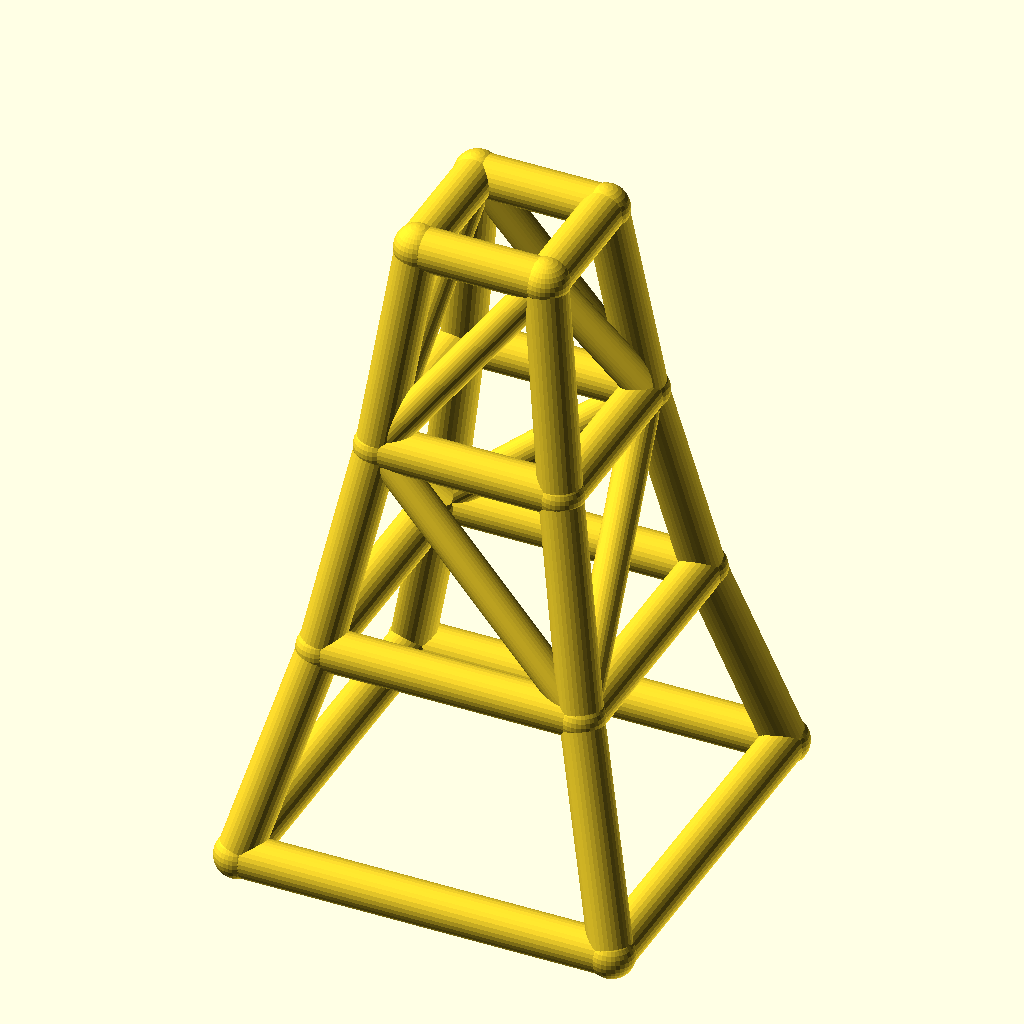
Cell 1: the model at its default parameters.
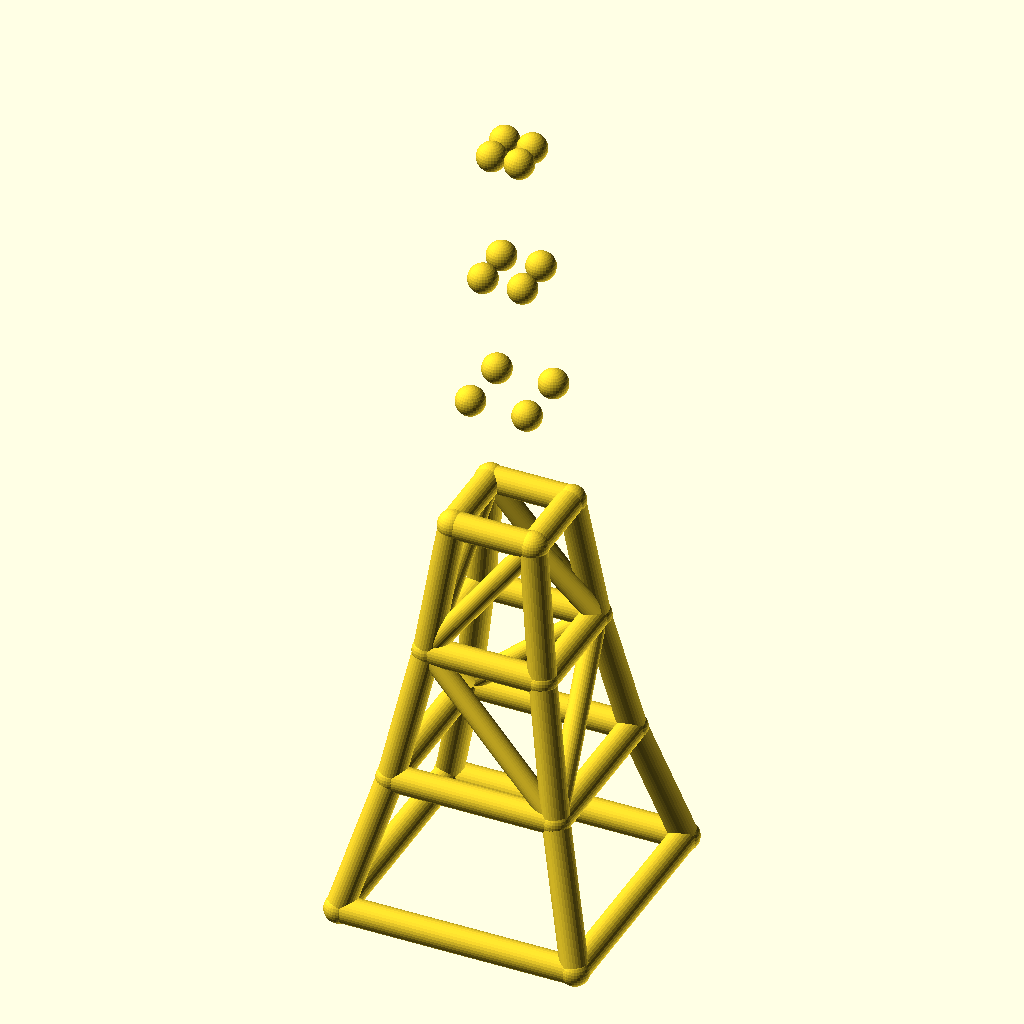
Cell 2: the same model with levels = 6.
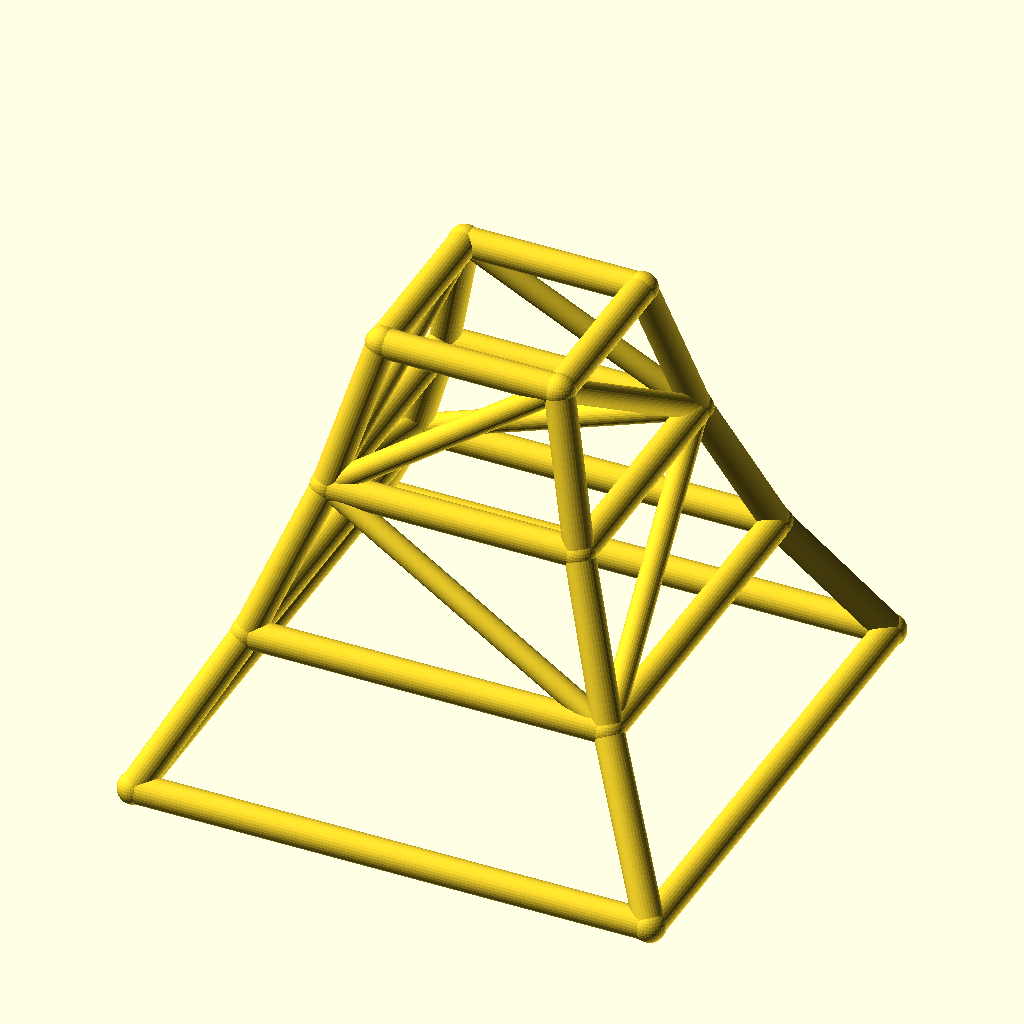
Cell 3: base_w = 160 (everything else at default).
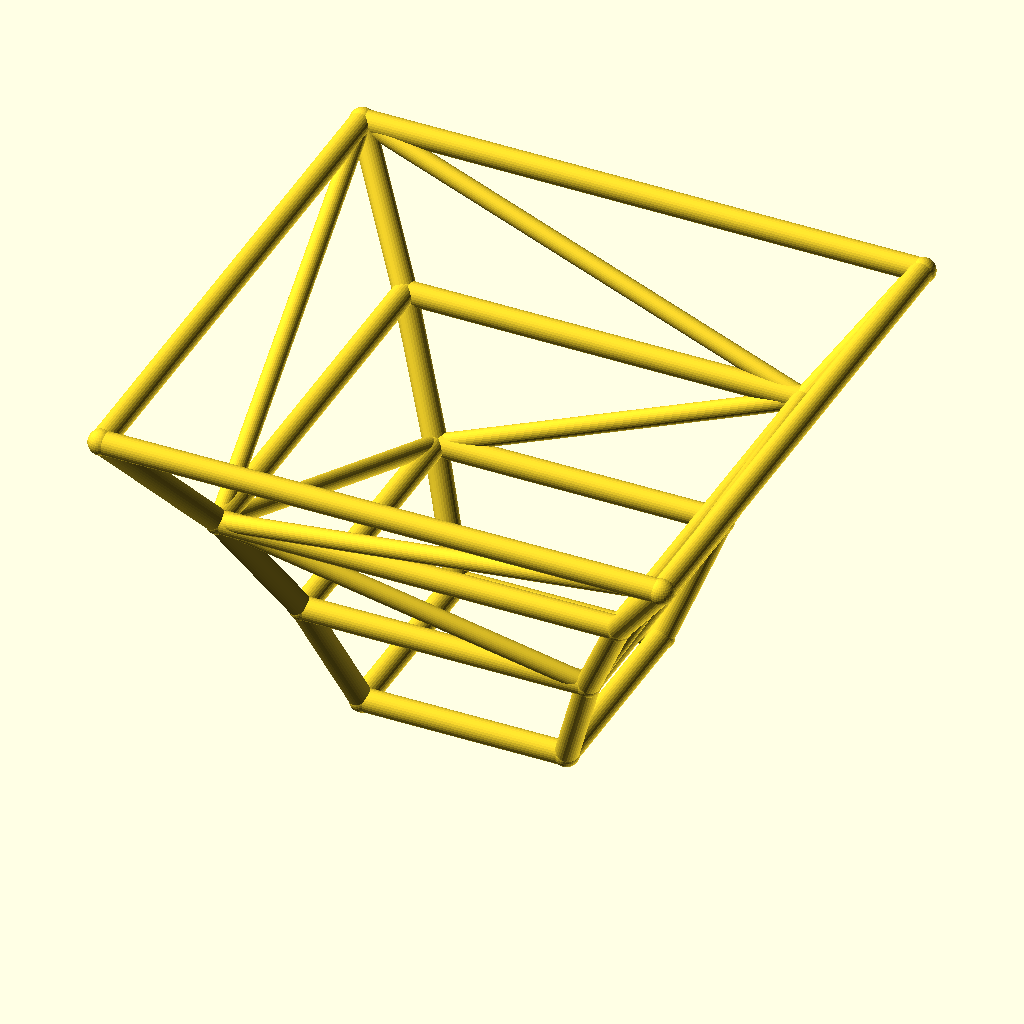
Cell 4: taper = 1.4 (everything else at default).
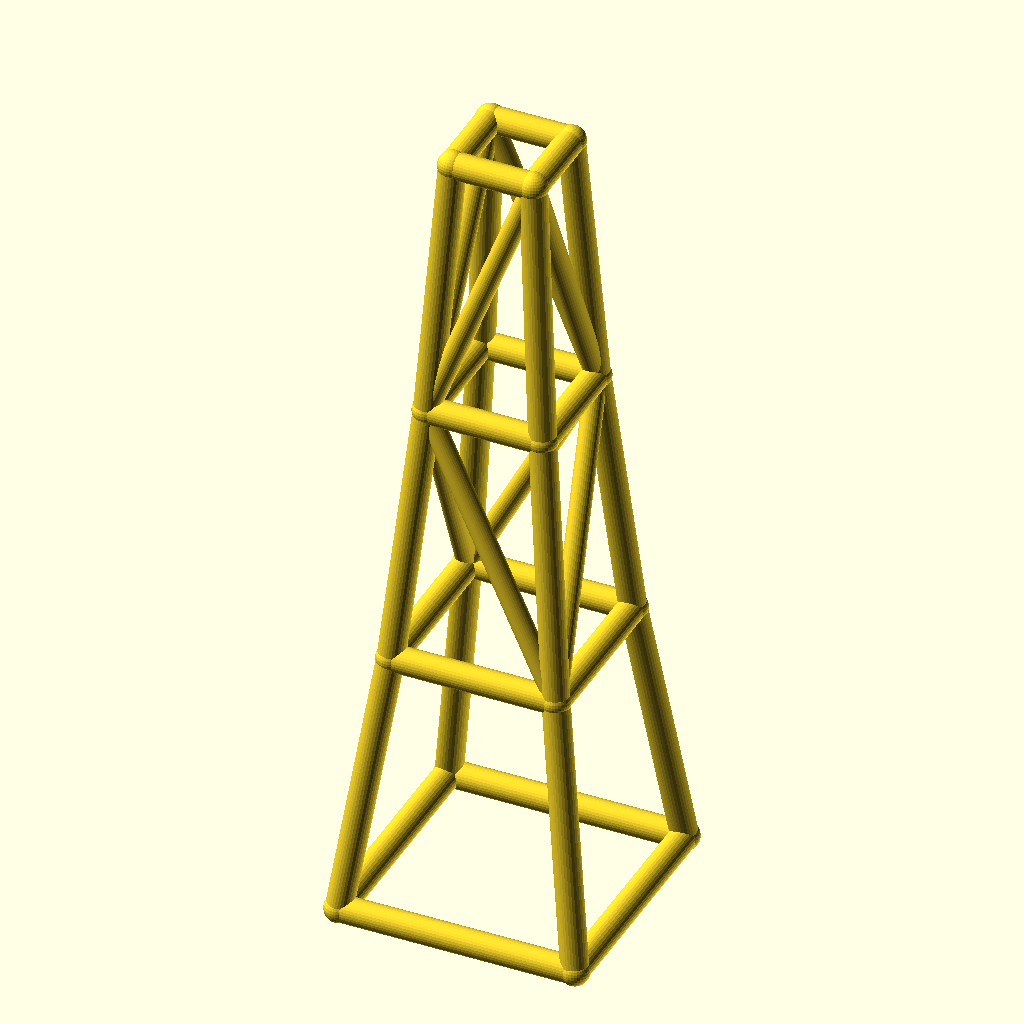
Cell 5: the same model with level_h = 90.
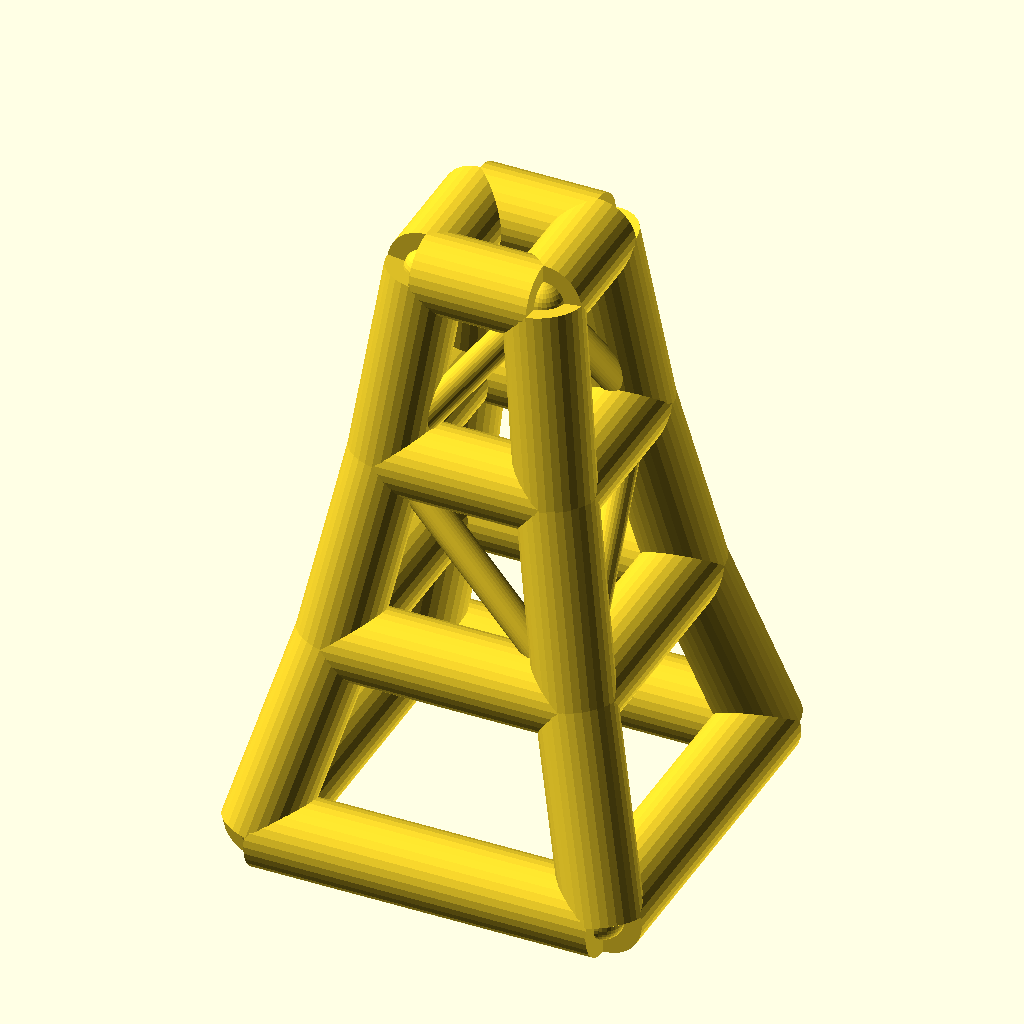
Cell 6: the same model with leg_r = 9.
The same orthographic view direction (rotation 55°, 0°, 25°; colour scheme Cornfield) for every cell, with the view re-fitted per cell, so scale and position can differ between cells.
OpenSCAD source file optional_data/data/wire2/masttowers/scene_0171.scad:
$fn = 32;

// ----------------------------------------------------------------------
// Tapered four-leg tower: 3 levels, base 80 mm, taper 0.7 per level
// ----------------------------------------------------------------------

// --- parameters (mm) ---
levels = 3;               // number of tower levels
base_w = 80;              // bottom ring width (X and Y)
taper = 0.7;              // ring width multiplier per level
level_h = 45;             // height of one level
leg_r = 4.5;              // leg / ring member radius
brace_r = 3.5;            // diagonal brace radius
joint_r = 4.9;            // joint ball radius

bbox_x = base_w + 2 * joint_r;  // overall X, joints included
bbox_y = base_w + 2 * joint_r;  // overall Y, joints included
bbox_z = levels * level_h + 2 * joint_r;  // overall Z, joints included
leg_d = 2 * leg_r;  // leg / ring stock diameter
brace_d = 2 * brace_r;  // brace stock diameter
joint_d = 2 * joint_r;  // joint ball diameter
top_w = base_w * pow(taper, levels);  // width of the top ring
nodes = [for (lvl = [0 : levels], sx = [-1, 1], sy = [-1, 1]) [sx * base_w * pow(taper, lvl) / 2, sy * base_w * pow(taper, lvl) / 2, lvl * level_h]];

module member(a, b, r) {
  /* round stock from joint a to joint b, ends buried in the joint balls */
  d = b - a;
  length = norm(d);
  translate(a) rotate([0, acos(d[2] / length), atan2(d[1], d[0])])
    cylinder(h = length, r = r);
}

module joint(p, r) {
  /* ball at the joint centre, fatter than every member meeting there */
  translate(p) sphere(r = r);
}

/* members - each call is one graph edge */
member(nodes[0], nodes[4], leg_r);
member(nodes[1], nodes[5], leg_r);
member(nodes[2], nodes[6], leg_r);
member(nodes[3], nodes[7], leg_r);
member(nodes[4], nodes[8], leg_r);
member(nodes[5], nodes[9], leg_r);
member(nodes[6], nodes[10], leg_r);
member(nodes[7], nodes[11], leg_r);
member(nodes[8], nodes[12], leg_r);
member(nodes[9], nodes[13], leg_r);
member(nodes[10], nodes[14], leg_r);
member(nodes[11], nodes[15], leg_r);
member(nodes[0], nodes[1], leg_r);
member(nodes[2], nodes[3], leg_r);
member(nodes[0], nodes[2], leg_r);
member(nodes[1], nodes[3], leg_r);
member(nodes[4], nodes[5], leg_r);
member(nodes[6], nodes[7], leg_r);
member(nodes[4], nodes[6], leg_r);
member(nodes[5], nodes[7], leg_r);
member(nodes[8], nodes[9], leg_r);
member(nodes[10], nodes[11], leg_r);
member(nodes[8], nodes[10], leg_r);
member(nodes[9], nodes[11], leg_r);
member(nodes[12], nodes[13], leg_r);
member(nodes[14], nodes[15], leg_r);
member(nodes[12], nodes[14], leg_r);
member(nodes[13], nodes[15], leg_r);
member(nodes[5], nodes[8], brace_r);
member(nodes[6], nodes[11], brace_r);
member(nodes[6], nodes[8], brace_r);
member(nodes[5], nodes[11], brace_r);
member(nodes[8], nodes[13], brace_r);
member(nodes[11], nodes[14], brace_r);
member(nodes[8], nodes[14], brace_r);
member(nodes[11], nodes[13], brace_r);

/* joint balls */
for (p = nodes) joint(p, joint_r);
Customizer parameters (derived from the source; name, type, default, range or options):
levels: number, default 3
base_w: number, default 80
taper: number, default 0.7
level_h: number, default 45
leg_r: number, default 4.5
brace_r: number, default 3.5
joint_r: number, default 4.9
